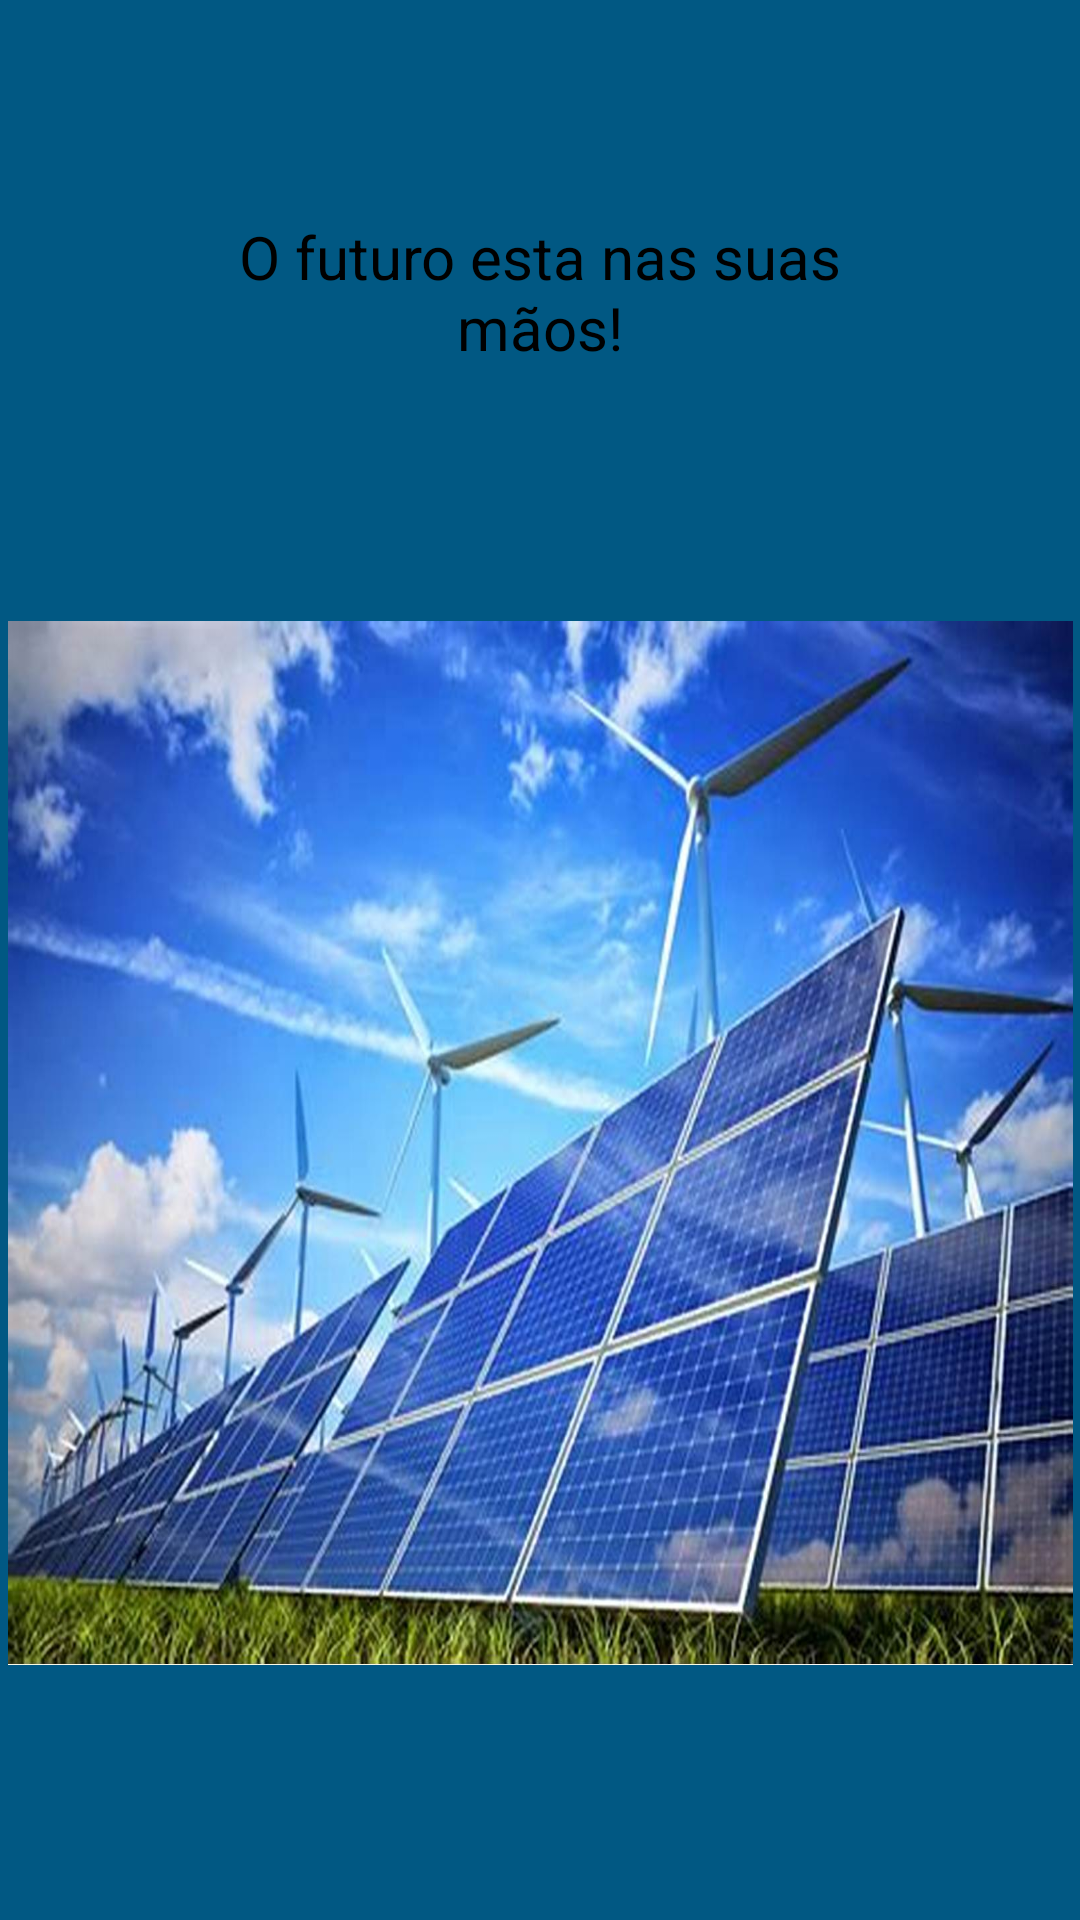

Android layout source for this screen:
<!-- AndroidManifest.xml: application theme Theme.EcoLab -->
<!-- res/layout/activity_main.xml -->
<?xml version="1.0" encoding="utf-8"?>
<androidx.constraintlayout.widget.ConstraintLayout xmlns:android="http://schemas.android.com/apk/res/android"
    xmlns:app="http://schemas.android.com/apk/res-auto"
    xmlns:tools="http://schemas.android.com/tools"
    android:id="@+id/main"
    android:layout_width="match_parent"
    android:layout_height="match_parent"
    tools:context=".MainActivity"
    android:background="@color/sss">

    <TextView
        android:id="@+id/TextView"
        android:layout_width="223dp"
        android:layout_height="83dp"
        android:layout_marginTop="56dp"
        android:gravity="center"
        android:text="@string/txt_titulo_main"
        android:textColor="@color/black"
        android:textSize="20sp"
        app:layout_constraintEnd_toEndOf="parent"
        app:layout_constraintStart_toStartOf="parent"
        app:layout_constraintTop_toTopOf="parent" />

    <ImageView
        android:layout_width="355dp"
        android:layout_height="348dp"
        android:layout_marginTop="68dp"
        android:background="@drawable/ener"
        app:layout_constraintEnd_toEndOf="parent"
        app:layout_constraintStart_toStartOf="parent"
        app:layout_constraintTop_toBottomOf="@+id/TextView"
        tools:ignore="MissingConstraints" />


</androidx.constraintlayout.widget.ConstraintLayout>
<!-- resources referenced by this layout -->
<resources>
  <color name="black">#FF000000</color>
  <color name="sss">#015883</color>
  <!-- drawable ener: jpeg bitmap (drawable, 171349 bytes) -->
  <string name="txt_titulo_main">O futuro esta nas suas mãos!</string>
  <style name="Theme.EcoLab" parent="Base.Theme.EcoLab" />
  <style name="Base.Theme.EcoLab" parent="Theme.Material3.DayNight.NoActionBar">
          
          <item name="colorPrimary">@color/sss</item>
          <item name="android:windowFullscreen">true</item>
          <item name="android:windowNoTitle">true</item>
      </style>
</resources>
